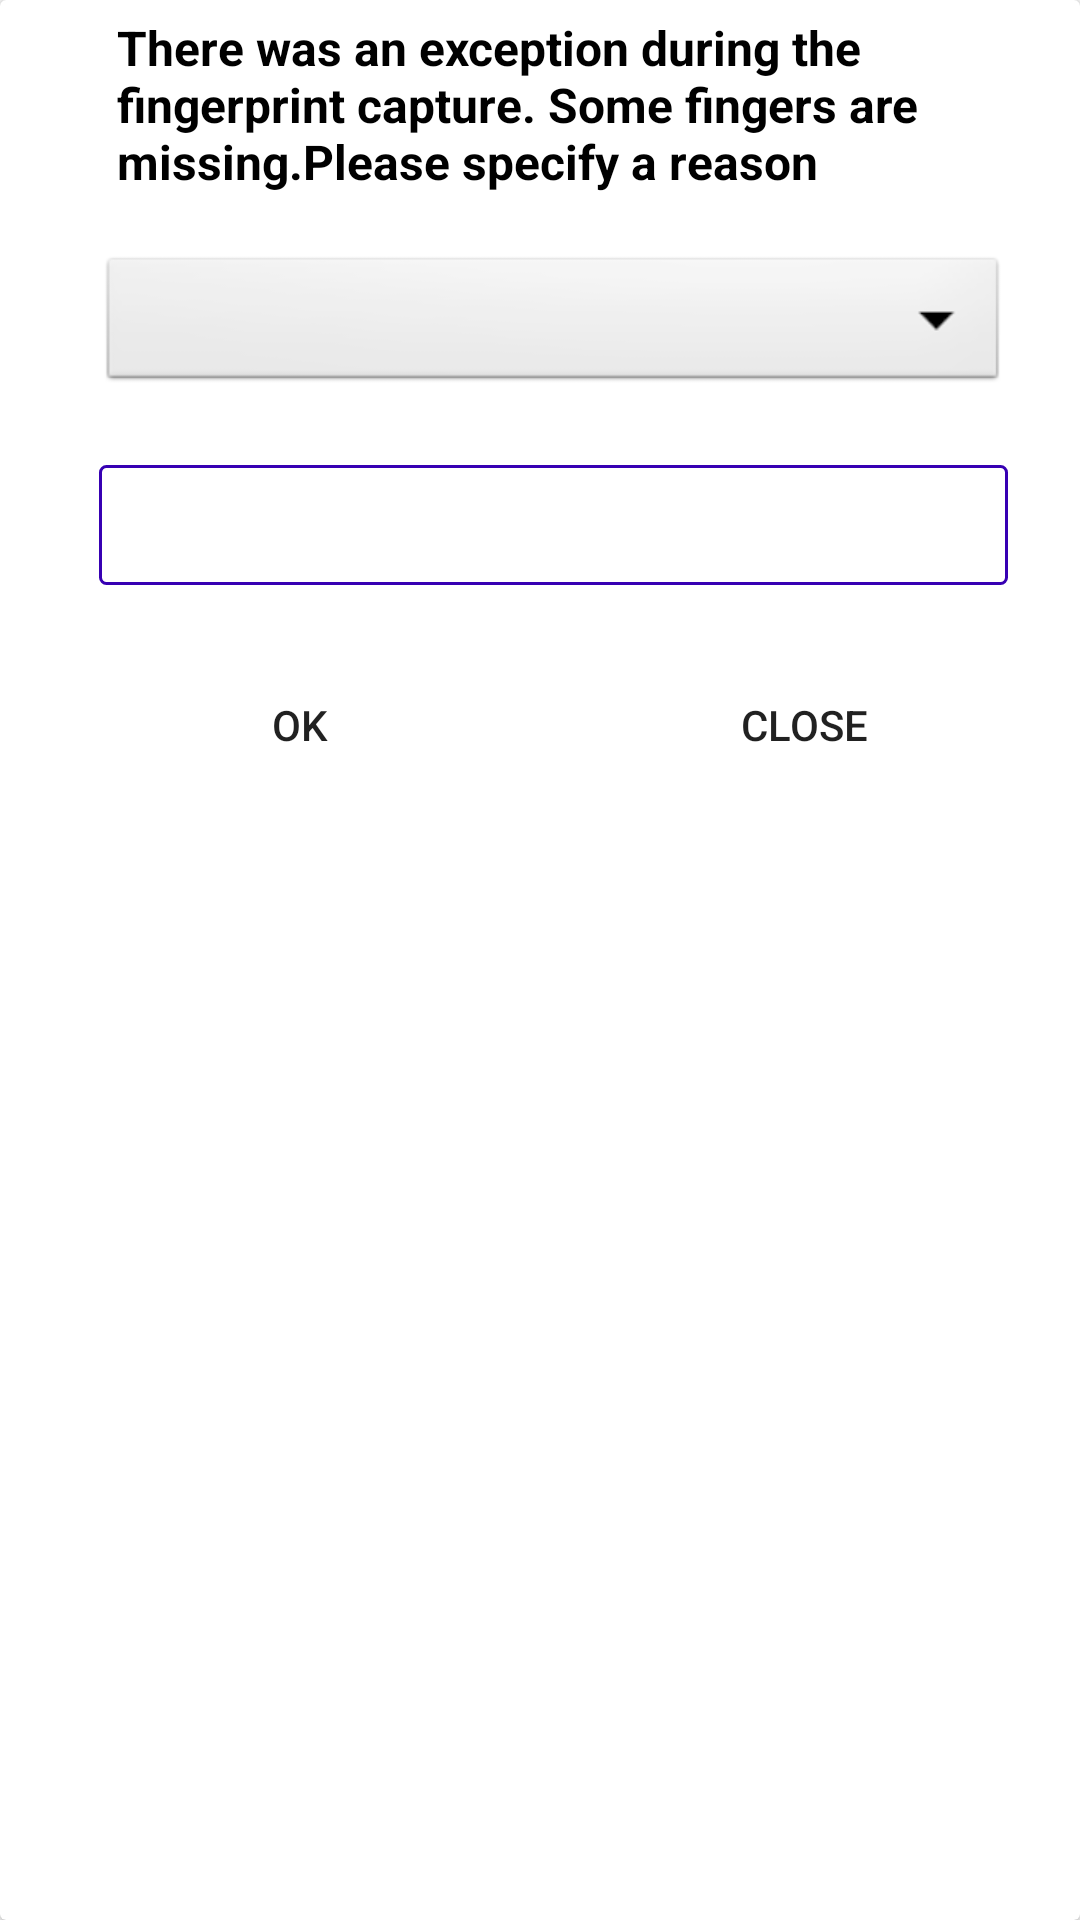

Android layout source for this screen:
<!-- AndroidManifest.xml: application theme AppTheme -->
<!-- res/layout/no_finger_drop_down.xml -->
<?xml version="1.0" encoding="utf-8"?>
<androidx.cardview.widget.CardView xmlns:android="http://schemas.android.com/apk/res/android"
    xmlns:app="http://schemas.android.com/apk/res-auto"
    xmlns:tools="http://schemas.android.com/tools"
    android:layout_width="wrap_content"
    android:layout_height="wrap_content"
    app:cardCornerRadius="@dimen/cardview_default_radius"
    android:layout_marginTop="20dp">

    <RelativeLayout
        android:layout_width="match_parent"
        android:layout_height="305dp"
        android:clickable="true"
        android:focusableInTouchMode="true">

        <LinearLayout
            android:layout_width="468dp"
            android:layout_height="47dp"
            android:layout_alignParentStart="true"
            android:layout_alignParentTop="true"
            android:layout_alignParentEnd="true"
            android:layout_alignParentBottom="true"
            android:layout_marginStart="26dp"
            android:layout_marginTop="218dp"
            android:layout_marginEnd="28dp"
            android:layout_marginBottom="40dp"
            android:orientation="horizontal">

            <Button
                android:id="@+id/okBtn"
                android:layout_width="wrap_content"
                android:layout_height="wrap_content"
                android:layout_marginStart="10dp"
                android:layout_marginEnd="40dp"
                android:layout_weight="1"
                android:background="@drawable/button_circular"
                android:backgroundTint="@color/material_dynamic_primary90"
                android:shadowRadius="@integer/material_motion_duration_short_1"
                android:text="Ok" />

            <Button
                android:id="@+id/closeBtn"
                android:layout_width="wrap_content"
                android:layout_height="wrap_content"
                android:layout_weight="1"
                android:background="@drawable/button_circular"

                android:shadowRadius="@integer/material_motion_duration_short_1"
                android:text="Close" />
        </LinearLayout>

        <TextView
            android:id="@+id/msgTxt"
            android:layout_width="wrap_content"
            android:layout_height="42dp"
            android:layout_above="@+id/spinner"
            android:layout_alignParentStart="true"
            android:layout_alignParentTop="true"
            android:layout_alignParentEnd="true"
            android:layout_marginStart="39dp"
            android:layout_marginTop="5dp"
            android:layout_marginEnd="31dp"
            android:layout_marginBottom="10dp"
            android:text="@string/noFingerprintExceptionMsg"
            android:textColor="@color/black"
            android:textSize="16dp"
            android:textStyle="bold" />

        <Spinner
            android:id="@+id/spinner"
            android:layout_width="341dp"
            android:layout_height="48dp"
            android:layout_above="@+id/otherReasonText"
            android:layout_alignParentStart="true"
            android:layout_alignParentEnd="true"
            android:layout_marginStart="33dp"
            android:layout_marginTop="5dp"
            android:layout_marginEnd="24dp"
            android:layout_marginBottom="23dp"
            android:background="@android:drawable/btn_dropdown" />

        <EditText
            android:id="@+id/otherReasonText"
            android:layout_width="361dp"
            android:layout_height="40dp"
            android:layout_alignParentStart="true"
            android:layout_alignParentEnd="true"
            android:layout_alignParentBottom="true"
            android:layout_marginStart="33dp"
            android:layout_marginEnd="24dp"
            android:layout_marginBottom="110dp"
            android:background="@drawable/border"
            android:imeOptions="actionDone"
            android:inputType="text"
            android:maxLines="1"
            android:text=""
            android:paddingLeft="3dp"
            android:textSize="16dp" />


    </RelativeLayout>

</androidx.cardview.widget.CardView>
<!-- resources referenced by this layout -->
<resources>
  <color name="black">#FF000000</color>
  <!-- drawable border (drawable) -->
  <?xml version="1.0" encoding="utf-8"?>
  <shape xmlns:android="http://schemas.android.com/apk/res/android"
      android:shape="rectangle" >
  
      
      <solid
          android:color="@color/white" >
      </solid>
  
      
      <stroke
          android:width="1dp"
          android:color="@color/design_default_color_primary_dark" >
      </stroke>
  
      
      <corners
          android:radius="2dp"   >
      </corners>
  
  </shape>
  <string name="noFingerprintExceptionMsg">There was an exception during the fingerprint capture. Some fingers are missing.Please specify a reason</string>
  <style name="AppTheme" parent="Theme.AppCompat.Light.NoActionBar">
          
          
      </style>
  <color name="white">#FFFFFFFF</color>
</resources>
